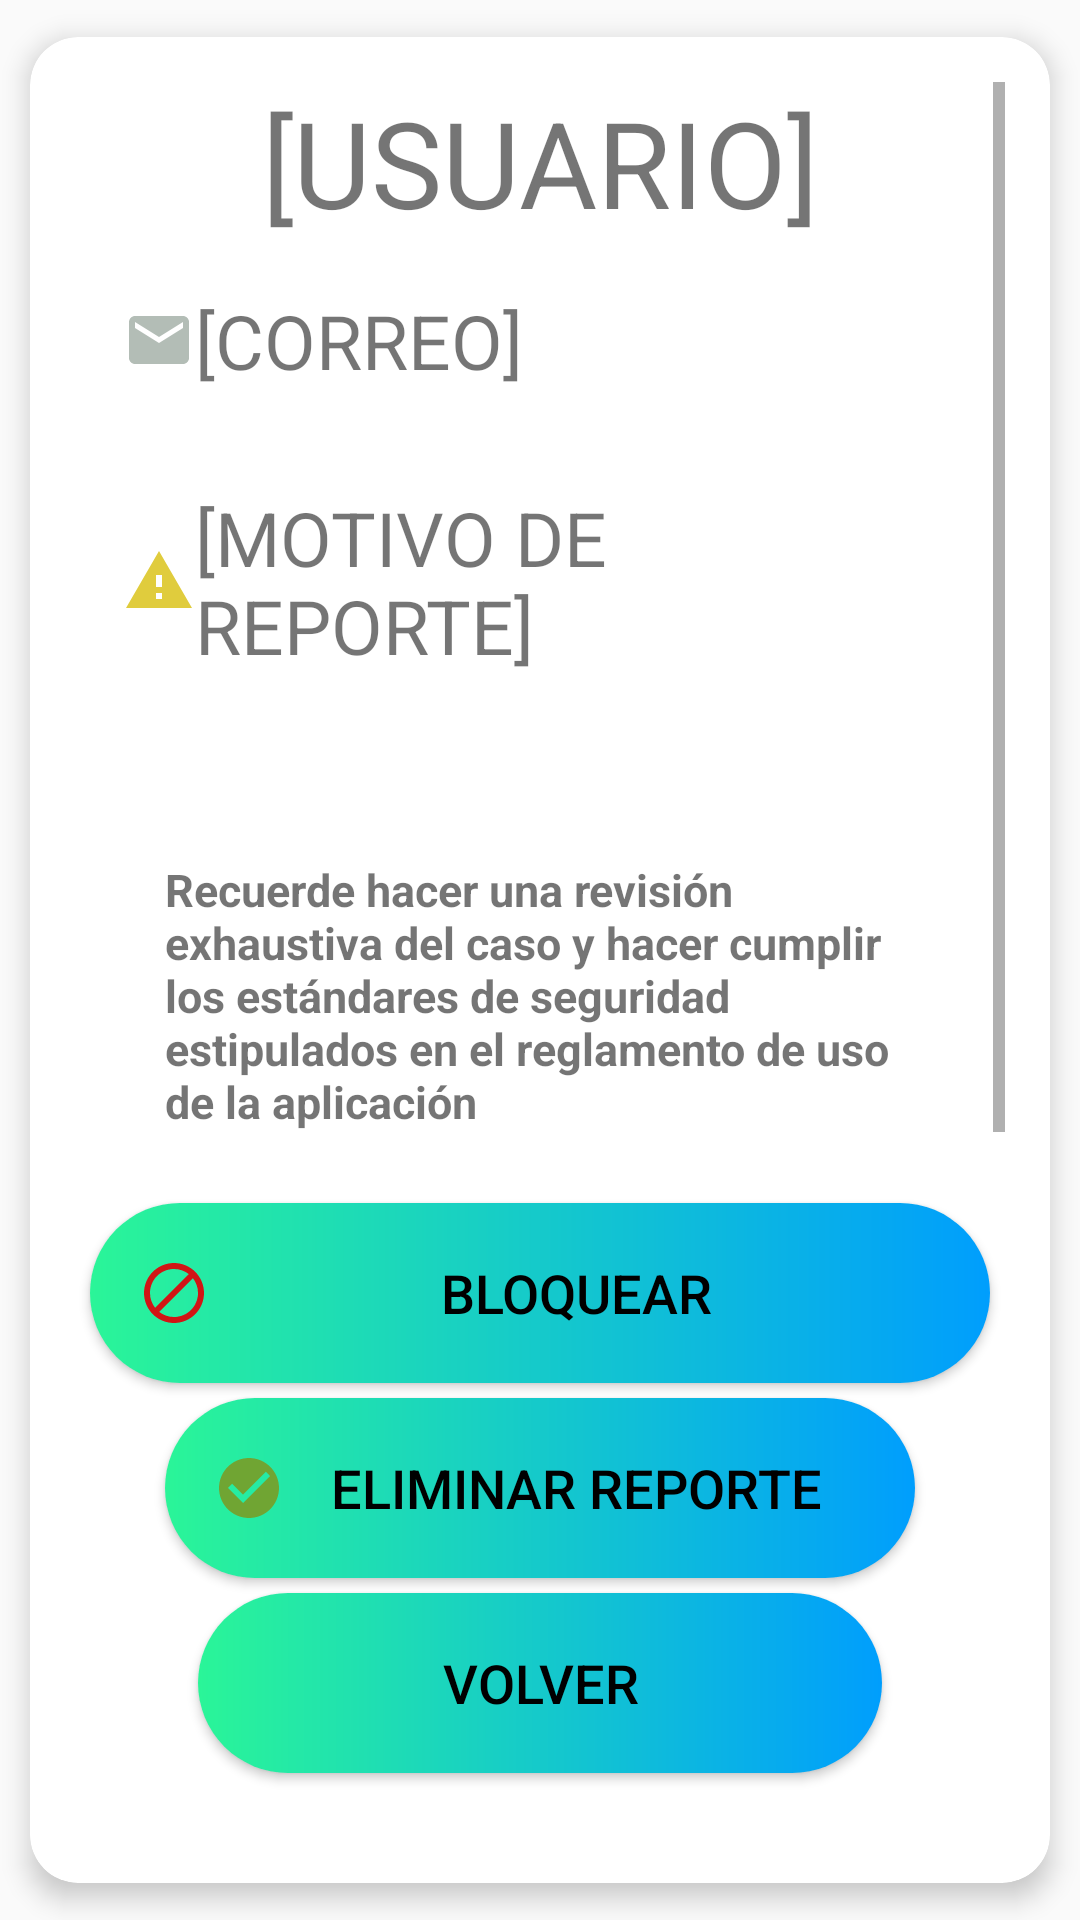

Here is an Android app screen rendered from its layout file. Give the layout XML and the strings, colors and styles it references.
<!-- AndroidManifest.xml: application theme Theme.MiEventoAPP -->
<!-- res/layout/activity_report_detail.xml -->
<androidx.cardview.widget.CardView xmlns:android="http://schemas.android.com/apk/res/android"
    xmlns:tools="http://schemas.android.com/tools"
    xmlns:cardview="http://schemas.android.com/apk/res-auto"
    xmlns:app="http://schemas.android.com/apk/res-auto"
    android:id="@+id/tarjetaEvento"
    tools:context=".ventanas.ReportDetail"
    android:layout_width="match_parent"
    android:layout_height="match_parent"
    android:layout_marginTop="5sp"
    android:layout_marginBottom="15sp"
    cardview:cardCornerRadius="16sp"
    app:cardUseCompatPadding="true"
    cardview:cardElevation="5sp"
    android:layout_gravity="center_horizontal">

    <LinearLayout
        android:layout_width="match_parent"
        android:layout_height="match_parent"
        android:weightSum="1"
        android:orientation="vertical"
        android:padding="15sp">

        <ScrollView
            android:layout_width="match_parent"
            android:layout_height="0sp"
            android:layout_weight="0.9">

            <LinearLayout
                android:layout_width="match_parent"
                android:layout_height="wrap_content"
                android:orientation="vertical">

                <TextView
                    android:id="@+id/nombreUsuario"
                    android:layout_width="match_parent"
                    android:layout_height="wrap_content"
                    android:gravity="center"
                    android:text="[USUARIO]"
                    android:textSize="40sp">

                </TextView>

                <LinearLayout
                    android:layout_width="match_parent"
                    android:layout_height="wrap_content"
                    android:layout_marginBottom="15sp"
                    android:gravity="start"
                    android:orientation="vertical">

                    <TextView
                        android:id="@+id/correoUsuario"
                        android:layout_width="wrap_content"
                        android:layout_height="match_parent"
                        android:layout_marginEnd="2sp"
                        android:drawableStart="@drawable/ic_email"
                        android:padding="16sp"
                        android:text="[CORREO]"
                        android:textSize="25sp">

                    </TextView>

                    <TextView
                        android:id="@+id/motivoReporte"
                        android:layout_width="wrap_content"
                        android:layout_height="match_parent"
                        android:drawableStart="@drawable/ic_baseline_report_problem_24"
                        android:padding="16sp"
                        android:text="[MOTIVO DE REPORTE]"
                        android:textSize="25sp">

                    </TextView>

                </LinearLayout>

                <LinearLayout
                    android:layout_width="match_parent"
                    android:layout_height="wrap_content"
                    android:padding="15sp">

                    <TextView
                        android:id="@+id/descReporte"
                        android:layout_width="match_parent"
                        android:layout_height="wrap_content"
                        android:padding="15sp"
                        android:text="@string/tyCadmin"
                        android:textStyle="bold"
                        android:textSize="15sp" />

                </LinearLayout>

            </LinearLayout>

        </ScrollView>

        <LinearLayout
            android:layout_width="match_parent"
            android:layout_height="180dp"
            android:layout_weight="0.07"
            android:gravity="center"
            android:orientation="vertical">

            <Button
                android:id="@+id/bttnBloquear"
                android:layout_width="300sp"
                android:layout_height="60sp"
                android:background="@drawable/custom_button"
                android:drawableStart="@drawable/ic_baseline_block_24"
                android:padding="16sp"
                android:text="BLOQUEAR"
                android:textColor="@color/black"
                android:textSize="18sp">

            </Button>

            <Button
                android:id="@+id/bttnEliminarReporte"
                android:layout_width="250sp"
                android:layout_height="60sp"
                android:layout_marginTop="5sp"
                android:background="@drawable/custom_button"
                android:drawableStart="@drawable/ic_baseline_check_circle_24"
                android:padding="16sp"
                android:text="ELIMINAR REPORTE"
                android:textColor="@color/black"
                android:textSize="18sp">

            </Button>

            <Button
                android:id="@+id/bttnVolver"
                android:layout_width="228sp"
                android:layout_height="60sp"
                android:layout_marginTop="5sp"
                android:background="@drawable/custom_button"
                android:padding="16sp"
                android:text="Volver"
                android:textColor="@color/black"
                android:textSize="18sp">

            </Button>

        </LinearLayout>
    </LinearLayout>
</androidx.cardview.widget.CardView>
<!-- resources referenced by this layout -->
<resources>
  <!-- drawable custom_button (drawable) -->
  <?xml version="1.0" encoding="utf-8"?>
  <shape xmlns:android="http://schemas.android.com/apk/res/android" android:shape="rectangle">
      <gradient android:startColor="#2AF598" android:endColor="#009EFD" android:type="linear"/>
      <corners android:radius="50sp"/>
  </shape>
  <!-- drawable ic_baseline_block_24 (drawable) -->
  <vector android:height="24dp" android:tint="#d11515"
      android:viewportHeight="24" android:viewportWidth="24"
      android:width="24dp" xmlns:android="http://schemas.android.com/apk/res/android">
      <path android:fillColor="#d11515" android:pathData="M12,2C6.48,2 2,6.48 2,12s4.48,10 10,10 10,-4.48 10,-10S17.52,2 12,2zM4,12c0,-4.42 3.58,-8 8,-8 1.85,0 3.55,0.63 4.9,1.69L5.69,16.9C4.63,15.55 4,13.85 4,12zM12,20c-1.85,0 -3.55,-0.63 -4.9,-1.69L18.31,7.1C19.37,8.45 20,10.15 20,12c0,4.42 -3.58,8 -8,8z"/>
  </vector>
  <!-- drawable ic_baseline_check_circle_24 (drawable) -->
  <vector android:height="24dp" android:tint="#70A533"
      android:viewportHeight="24" android:viewportWidth="24"
      android:width="24dp" xmlns:android="http://schemas.android.com/apk/res/android">
      <path android:fillColor="@android:color/white" android:pathData="M12,2C6.48,2 2,6.48 2,12s4.48,10 10,10 10,-4.48 10,-10S17.52,2 12,2zM10,17l-5,-5 1.41,-1.41L10,14.17l7.59,-7.59L19,8l-9,9z"/>
  </vector>
  <!-- drawable ic_baseline_report_problem_24 (drawable) -->
  <vector android:height="24dp" android:tint="#E0CC3D"
      android:viewportHeight="24" android:viewportWidth="24"
      android:width="24dp" xmlns:android="http://schemas.android.com/apk/res/android">
      <path android:fillColor="@android:color/white" android:pathData="M1,21h22L12,2 1,21zM13,18h-2v-2h2v2zM13,14h-2v-4h2v4z"/>
  </vector>
  <!-- drawable ic_email (drawable) -->
  <vector xmlns:android="http://schemas.android.com/apk/res/android"
      android:width="24dp"
      android:height="24dp"
      android:viewportWidth="24"
      android:viewportHeight="24"
      android:tint="#b3bdb6">
    <path
        android:fillColor="#fff308"
        android:pathData="M20,4L4,4c-1.1,0 -1.99,0.9 -1.99,2L2,18c0,1.1 0.9,2 2,2h16c1.1,0 2,-0.9 2,-2L22,6c0,-1.1 -0.9,-2 -2,-2zM20,8l-8,5 -8,-5L4,6l8,5 8,-5v2z"/>
  </vector>
  <string name="tyCadmin">Recuerde hacer una revisión exhaustiva del caso y hacer cumplir los estándares de seguridad estipulados en el reglamento de uso de la aplicación</string>
  <style name="Theme.MiEventoAPP" parent="Theme.AppCompat.Light.NoActionBar">
          
          <item name="colorPrimary">@color/purple_500</item>
          <item name="colorPrimaryVariant">@color/purple_700</item>
          <item name="colorOnPrimary">@color/white</item>
          
          <item name="colorSecondary">@color/teal_200</item>
          <item name="colorSecondaryVariant">@color/teal_700</item>
          <item name="colorOnSecondary">@color/black</item>
          
          <item name="android:statusBarColor" tools:targetApi="l">?attr/colorPrimaryVariant</item>
          
      </style>
  <!-- not gathered from this repository: default colours our renderer supplied (Android Studio template values) -->
  <color name="purple_500">#FF6200EE</color>
  <color name="purple_700">#FF3700B3</color>
  <color name="teal_200">#FF03DAC5</color>
  <color name="teal_700">#FF018786</color>
  <color name="black">#FF000000</color>
  <color name="white">#FFFFFFFF</color>
</resources>
